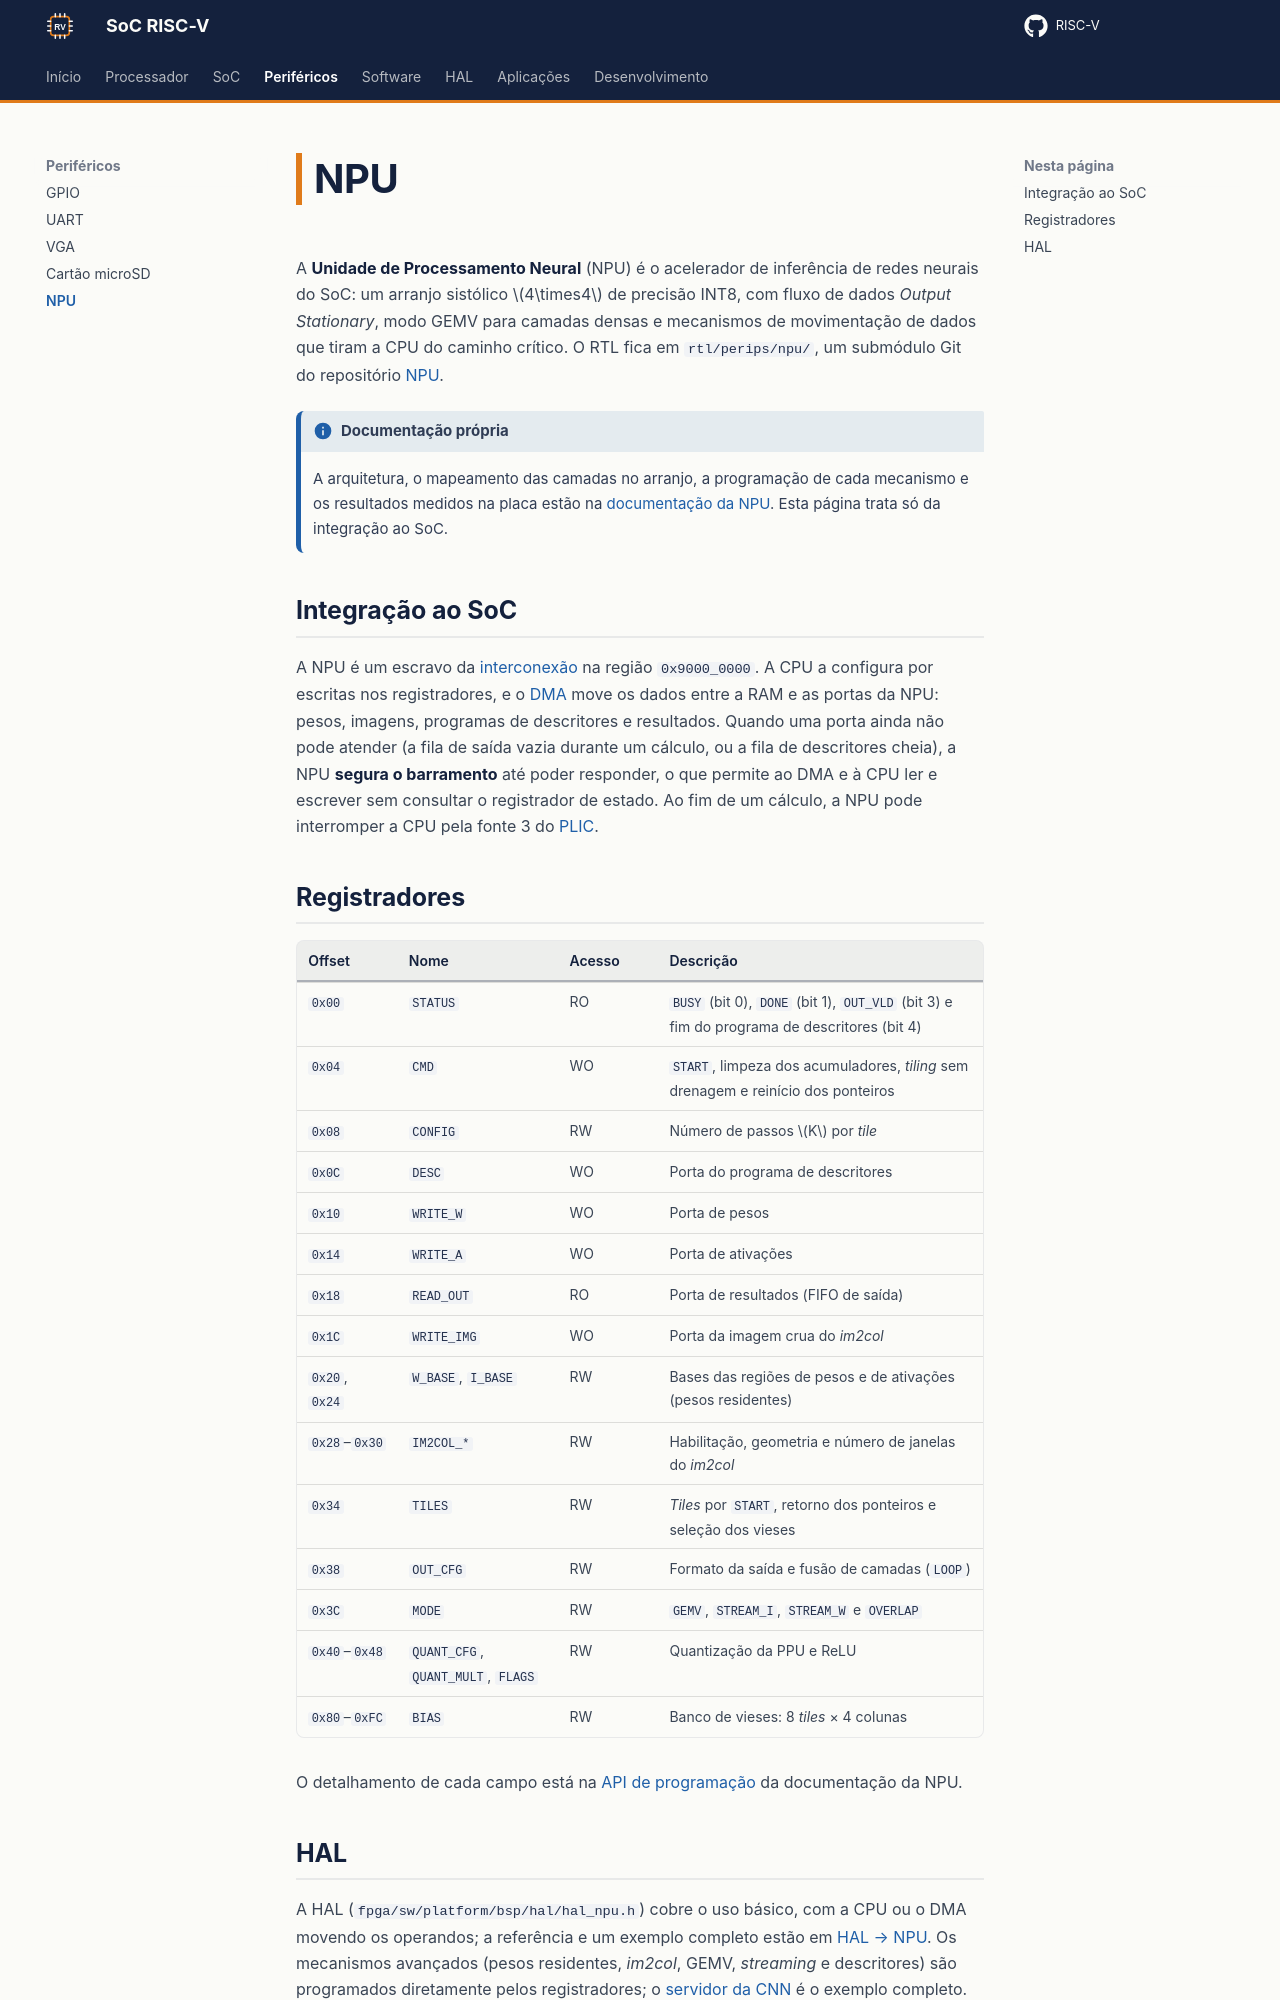

repository: RISC-V-Azedinha/RISC-V · page: perifericos/npu/index.html · generator: mkdocs

# NPU

A **Unidade de Processamento Neural** (NPU) é o acelerador de inferência de redes neurais do SoC: um arranjo sistólico $4\times4$ de precisão INT8, com fluxo de dados *Output Stationary*, modo GEMV para camadas densas e mecanismos de movimentação de dados que tiram a CPU do caminho crítico. O RTL fica em `rtl/perips/npu/`, um submódulo Git do repositório [NPU](https://github.com/RISC-V-Azedinha/NPU).

!!! info "Documentação própria"
    A arquitetura, o mapeamento das camadas no arranjo, a programação de cada mecanismo e os resultados medidos na placa estão na [documentação da NPU](https://risc-v-azedinha.github.io/NPU/). Esta página trata só da integração ao SoC.

## Integração ao SoC

A NPU é um escravo da [interconexão](../soc/interconexao.md) na região `0x9000_0000`. A CPU a configura por escritas nos registradores, e o [DMA](../soc/memoria-dma.md) move os dados entre a RAM e as portas da NPU: pesos, imagens, programas de descritores e resultados. Quando uma porta ainda não pode atender (a fila de saída vazia durante um cálculo, ou a fila de descritores cheia), a NPU **segura o barramento** até poder responder, o que permite ao DMA e à CPU ler e escrever sem consultar o registrador de estado. Ao fim de um cálculo, a NPU pode interromper a CPU pela fonte 3 do [PLIC](../processador/interrupcoes.md).

## Registradores

| Offset | Nome | Acesso | Descrição |
|---|---|---|---|
| `0x00` | `STATUS` | RO | `BUSY` (bit 0), `DONE` (bit 1), `OUT_VLD` (bit 3) e fim do programa de descritores (bit 4) |
| `0x04` | `CMD` | WO | `START`, limpeza dos acumuladores, *tiling* sem drenagem e reinício dos ponteiros |
| `0x08` | `CONFIG` | RW | Número de passos $K$ por *tile* |
| `0x0C` | `DESC` | WO | Porta do programa de descritores |
| `0x10` | `WRITE_W` | WO | Porta de pesos |
| `0x14` | `WRITE_A` | WO | Porta de ativações |
| `0x18` | `READ_OUT` | RO | Porta de resultados (FIFO de saída) |
| `0x1C` | `WRITE_IMG` | WO | Porta da imagem crua do *im2col* |
| `0x20`, `0x24` | `W_BASE`, `I_BASE` | RW | Bases das regiões de pesos e de ativações (pesos residentes) |
| `0x28`–`0x30` | `IM2COL_*` | RW | Habilitação, geometria e número de janelas do *im2col* |
| `0x34` | `TILES` | RW | *Tiles* por `START`, retorno dos ponteiros e seleção dos vieses |
| `0x38` | `OUT_CFG` | RW | Formato da saída e fusão de camadas (`LOOP`) |
| `0x3C` | `MODE` | RW | `GEMV`, `STREAM_I`, `STREAM_W` e `OVERLAP` |
| `0x40`–`0x48` | `QUANT_CFG`, `QUANT_MULT`, `FLAGS` | RW | Quantização da PPU e ReLU |
| `0x80`–`0xFC` | `BIAS` | RW | Banco de vieses: 8 *tiles* × 4 colunas |

O detalhamento de cada campo está na [API de programação](https://risc-v-azedinha.github.io/NPU/software/#api-de-programacao) da documentação da NPU.
